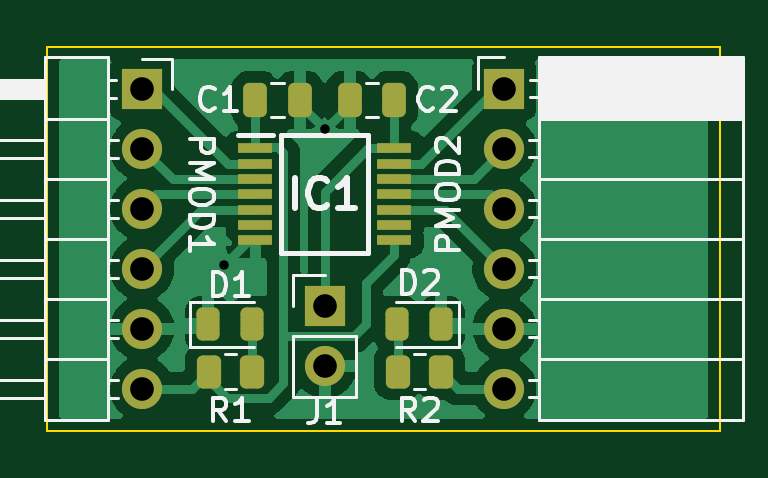
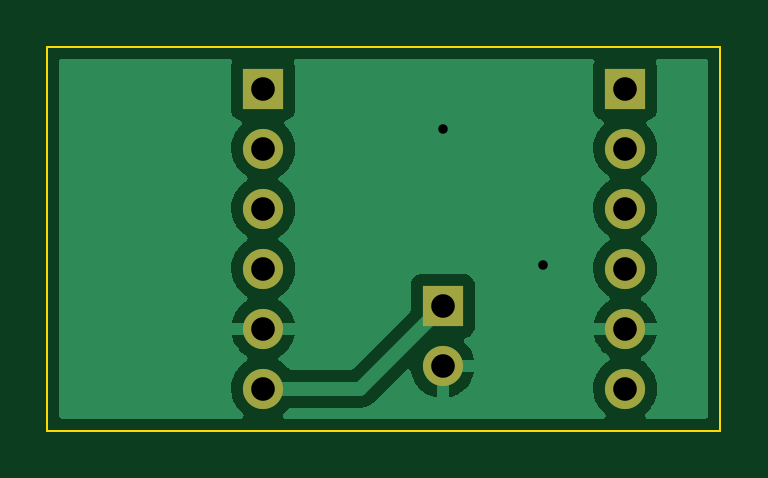
Circuit board: 11 layer files. Board 28.5 x 16.2 mm.
- bottom_copper: pmod_level_shifter_4p-B_Cu.gbl (22183 bytes)
- bottom_mask: pmod_level_shifter_4p-B_Mask.gbs (976 bytes)
- paste: pmod_level_shifter_4p-B_Paste.gbp (468 bytes)
- bottom_silk: pmod_level_shifter_4p-B_Silkscreen.gbo (979 bytes)
- outline: pmod_level_shifter_4p-Edge_Cuts.gm1 (702 bytes)
- top_copper: pmod_level_shifter_4p-F_Cu.gtl (44419 bytes)
- top_mask: pmod_level_shifter_4p-F_Mask.gts (2897 bytes)
- paste: pmod_level_shifter_4p-F_Paste.gtp (2389 bytes)
- top_silk: pmod_level_shifter_4p-F_Silkscreen.gto (16514 bytes)
- drill: pmod_level_shifter_4p-NPTH.drl (276 bytes)
- drill: pmod_level_shifter_4p-PTH.drl (627 bytes)

=== bottom_copper: pmod_level_shifter_4p-B_Cu.gbl (22183 bytes, source omitted) ===
=== bottom_mask: pmod_level_shifter_4p-B_Mask.gbs ===
%TF.GenerationSoftware,KiCad,Pcbnew,(6.0.5)*%
%TF.CreationDate,2024-06-21T19:09:36+02:00*%
%TF.ProjectId,pmod_level_shifter_4p,706d6f64-5f6c-4657-9665-6c5f73686966,rev?*%
%TF.SameCoordinates,Original*%
%TF.FileFunction,Soldermask,Bot*%
%TF.FilePolarity,Negative*%
%FSLAX46Y46*%
G04 Gerber Fmt 4.6, Leading zero omitted, Abs format (unit mm)*
G04 Created by KiCad (PCBNEW (6.0.5)) date 2024-06-21 19:09:36*
%MOMM*%
%LPD*%
G01*
G04 APERTURE LIST*
%ADD10R,1.700000X1.700000*%
%ADD11O,1.700000X1.700000*%
G04 APERTURE END LIST*
D10*
%TO.C,J1*%
X152000000Y-105725000D03*
D11*
X152000000Y-108265000D03*
%TD*%
D10*
%TO.C,PMOD1*%
X144270000Y-96520000D03*
D11*
X144270000Y-99060000D03*
X144270000Y-101600000D03*
X144270000Y-104140000D03*
X144270000Y-106680000D03*
X144270000Y-109220000D03*
%TD*%
D10*
%TO.C,PMOD2*%
X159600000Y-96520000D03*
D11*
X159600000Y-99060000D03*
X159600000Y-101600000D03*
X159600000Y-104140000D03*
X159600000Y-106680000D03*
X159600000Y-109220000D03*
%TD*%
M02*

=== paste: pmod_level_shifter_4p-B_Paste.gbp ===
%TF.GenerationSoftware,KiCad,Pcbnew,(6.0.5)*%
%TF.CreationDate,2024-06-21T19:09:36+02:00*%
%TF.ProjectId,pmod_level_shifter_4p,706d6f64-5f6c-4657-9665-6c5f73686966,rev?*%
%TF.SameCoordinates,Original*%
%TF.FileFunction,Paste,Bot*%
%TF.FilePolarity,Positive*%
%FSLAX46Y46*%
G04 Gerber Fmt 4.6, Leading zero omitted, Abs format (unit mm)*
G04 Created by KiCad (PCBNEW (6.0.5)) date 2024-06-21 19:09:36*
%MOMM*%
%LPD*%
G01*
G04 APERTURE LIST*
G04 APERTURE END LIST*
M02*

=== bottom_silk: pmod_level_shifter_4p-B_Silkscreen.gbo ===
%TF.GenerationSoftware,KiCad,Pcbnew,(6.0.5)*%
%TF.CreationDate,2024-06-21T19:09:36+02:00*%
%TF.ProjectId,pmod_level_shifter_4p,706d6f64-5f6c-4657-9665-6c5f73686966,rev?*%
%TF.SameCoordinates,Original*%
%TF.FileFunction,Legend,Bot*%
%TF.FilePolarity,Positive*%
%FSLAX46Y46*%
G04 Gerber Fmt 4.6, Leading zero omitted, Abs format (unit mm)*
G04 Created by KiCad (PCBNEW (6.0.5)) date 2024-06-21 19:09:36*
%MOMM*%
%LPD*%
G01*
G04 APERTURE LIST*
%ADD10R,1.700000X1.700000*%
%ADD11O,1.700000X1.700000*%
G04 APERTURE END LIST*
%LPC*%
D10*
%TO.C,J1*%
X152000000Y-105725000D03*
D11*
X152000000Y-108265000D03*
%TD*%
D10*
%TO.C,PMOD1*%
X144270000Y-96520000D03*
D11*
X144270000Y-99060000D03*
X144270000Y-101600000D03*
X144270000Y-104140000D03*
X144270000Y-106680000D03*
X144270000Y-109220000D03*
%TD*%
D10*
%TO.C,PMOD2*%
X159600000Y-96520000D03*
D11*
X159600000Y-99060000D03*
X159600000Y-101600000D03*
X159600000Y-104140000D03*
X159600000Y-106680000D03*
X159600000Y-109220000D03*
%TD*%
M02*

=== outline: pmod_level_shifter_4p-Edge_Cuts.gm1 ===
%TF.GenerationSoftware,KiCad,Pcbnew,(6.0.5)*%
%TF.CreationDate,2024-06-21T19:09:36+02:00*%
%TF.ProjectId,pmod_level_shifter_4p,706d6f64-5f6c-4657-9665-6c5f73686966,rev?*%
%TF.SameCoordinates,Original*%
%TF.FileFunction,Profile,NP*%
%FSLAX46Y46*%
G04 Gerber Fmt 4.6, Leading zero omitted, Abs format (unit mm)*
G04 Created by KiCad (PCBNEW (6.0.5)) date 2024-06-21 19:09:36*
%MOMM*%
%LPD*%
G01*
G04 APERTURE LIST*
%TA.AperFunction,Profile*%
%ADD10C,0.100000*%
%TD*%
G04 APERTURE END LIST*
D10*
X140250000Y-94750000D02*
X168750000Y-94750000D01*
X168750000Y-94750000D02*
X168750000Y-111000000D01*
X168750000Y-111000000D02*
X140250000Y-111000000D01*
X140250000Y-111000000D02*
X140250000Y-94750000D01*
M02*

=== top_copper: pmod_level_shifter_4p-F_Cu.gtl (44419 bytes, source omitted) ===
=== top_mask: pmod_level_shifter_4p-F_Mask.gts (2897 bytes, source withheld) ===
=== paste: pmod_level_shifter_4p-F_Paste.gtp (2389 bytes, source withheld) ===
=== top_silk: pmod_level_shifter_4p-F_Silkscreen.gto (16514 bytes, source omitted) ===
=== drill: pmod_level_shifter_4p-NPTH.drl ===
M48
; DRILL file {KiCad (6.0.5)} date Fri Jun 21 19:10:18 2024
; FORMAT={-:-/ absolute / metric / decimal}
; #@! TF.CreationDate,2024-06-21T19:10:18+02:00
; #@! TF.GenerationSoftware,Kicad,Pcbnew,(6.0.5)
; #@! TF.FileFunction,NonPlated,1,2,NPTH
FMAT,2
METRIC
%
G90
G05
T0
M30

=== drill: pmod_level_shifter_4p-PTH.drl ===
M48
; DRILL file {KiCad (6.0.5)} date Fri Jun 21 19:10:18 2024
; FORMAT={-:-/ absolute / metric / decimal}
; #@! TF.CreationDate,2024-06-21T19:10:18+02:00
; #@! TF.GenerationSoftware,Kicad,Pcbnew,(6.0.5)
; #@! TF.FileFunction,Plated,1,2,PTH
FMAT,2
METRIC
; #@! TA.AperFunction,Plated,PTH,ViaDrill
T1C0.400
; #@! TA.AperFunction,Plated,PTH,ComponentDrill
T2C1.000
%
G90
G05
T1
X147.75Y-104.0
X152.0Y-98.25
T2
X144.27Y-96.52
X144.27Y-99.06
X144.27Y-101.6
X144.27Y-104.14
X144.27Y-106.68
X144.27Y-109.22
X152.0Y-105.725
X152.0Y-108.265
X159.6Y-96.52
X159.6Y-99.06
X159.6Y-101.6
X159.6Y-104.14
X159.6Y-106.68
X159.6Y-109.22
T0
M30

